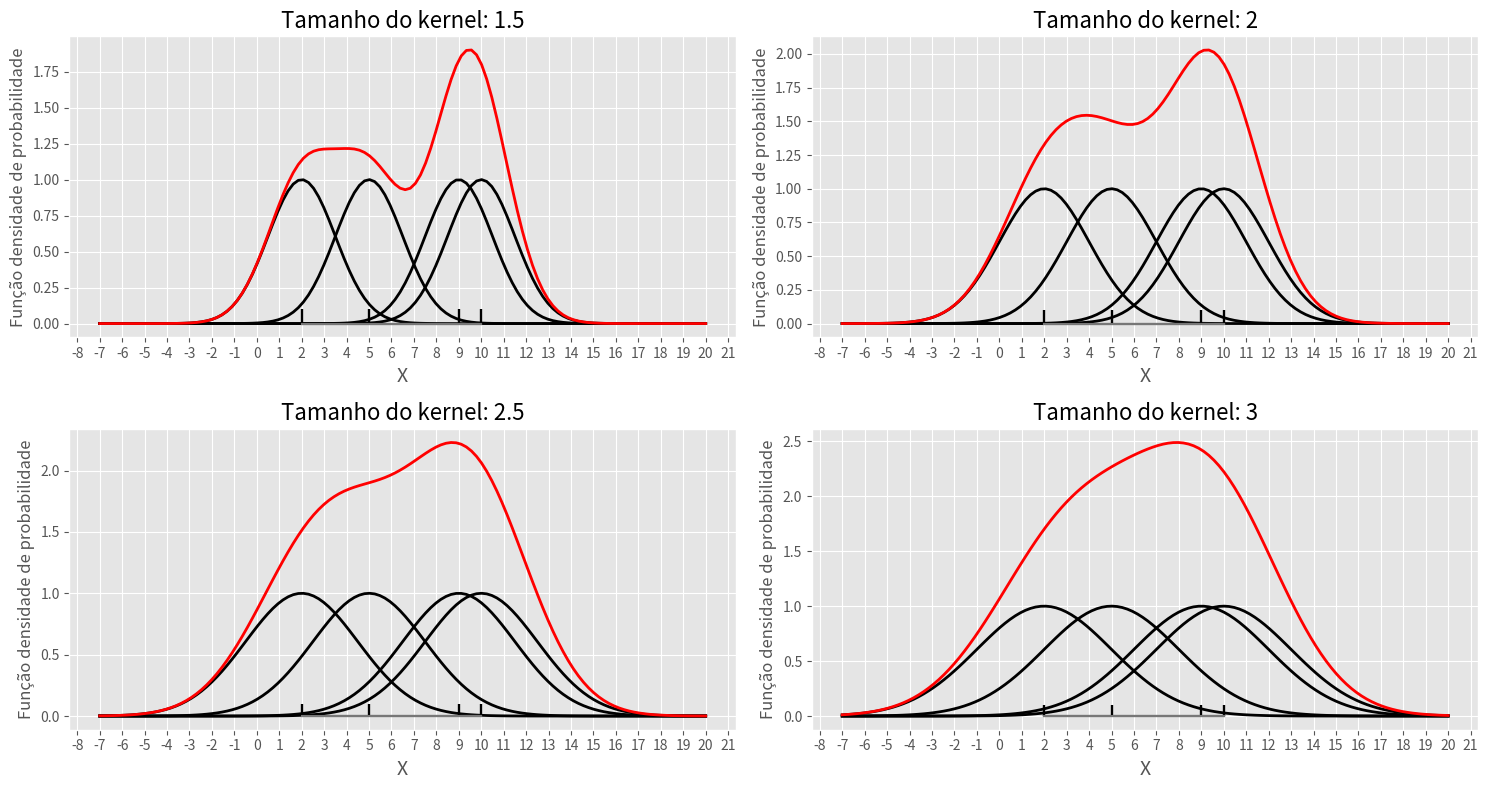

Write the Python code that produced this figure.
import numpy as np
import matplotlib.pyplot as plt
plt.style.use('ggplot')

def gaussian(x, mu, sig):
    return np.exp(-np.power(x - mu, 2.) / (2 * np.power(sig, 2.)))

X = [2,5,9,10]
sigmas = [1.5,2,2.5,3]
x_values = np.linspace(-7, 20, 120)

fig, axs = plt.subplots(2,2, figsize=(15,8))

for ax, sigma in zip(axs.flatten(), sigmas):
    ys = np.zeros(x_values.shape)
    for val in X:
        y = gaussian(x_values, val, sigma)
        ys += y
        ax.plot(x_values, y, c ='k', lw=2)
        
        ax.stem(X,[0.1 for _ in X], "k", markerfmt=" ")
        
        ax.xaxis.set_major_locator(plt.MultipleLocator(1))
        #ax.yaxis.set_major_locator(plt.NullLocator())
        ax.set_title(f"Tamanho do kernel: {sigma}", fontsize=16)
    ax.set_xlabel("X", fontsize=14)
    ax.set_ylabel("Função densidade de probabilidade", fontsize=12)
    
    ax.plot(x_values, ys, c = "r",lw=2)

plt.tight_layout()
plt.show()